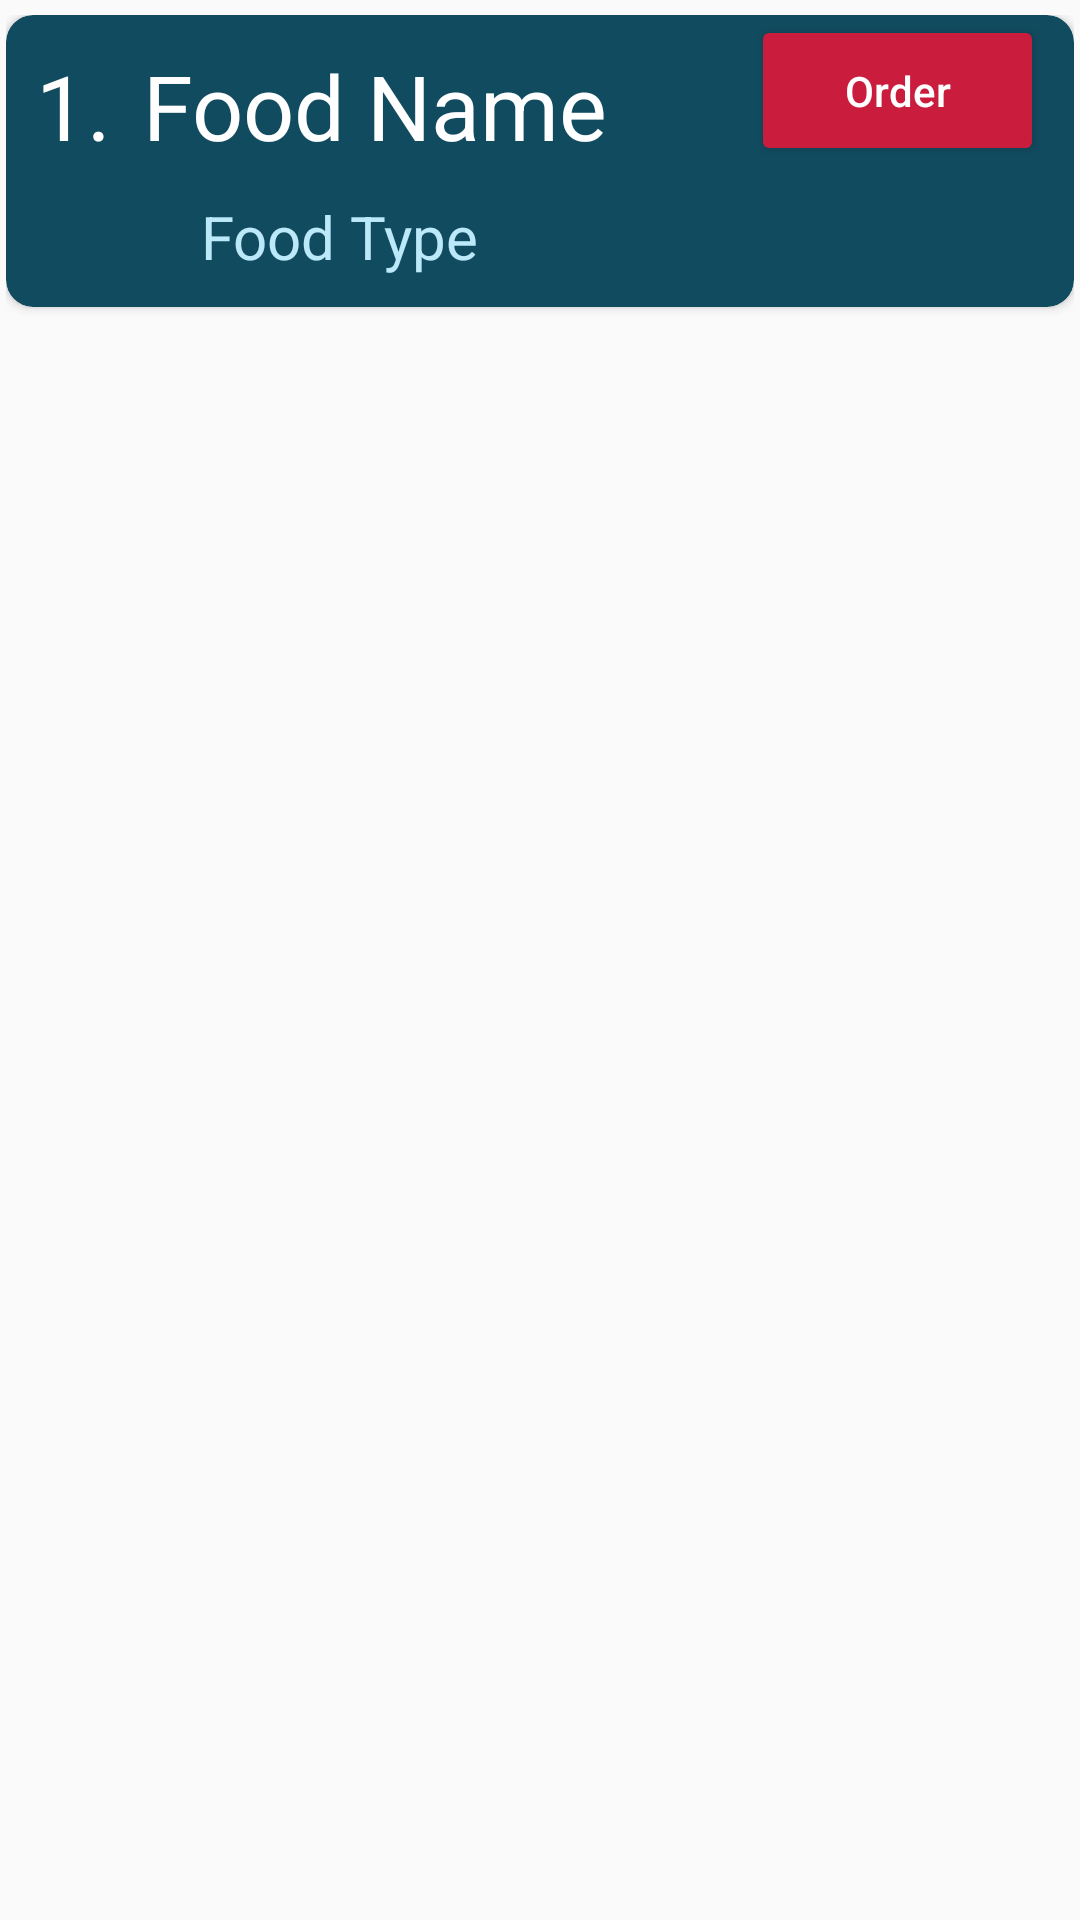

Produce the Android XML layout that renders to this screen, including the resource entries it uses.
<!-- AndroidManifest.xml: application theme Theme.FoodDonation -->
<!-- res/layout/receiver_food_list_row.xml -->
<?xml version="1.0" encoding="utf-8"?>
<androidx.constraintlayout.widget.ConstraintLayout xmlns:android="http://schemas.android.com/apk/res/android"
    xmlns:app="http://schemas.android.com/apk/res-auto"
    android:layout_width="match_parent"
    android:layout_height="wrap_content"
    android:elevation="50dp"
    android:paddingLeft="2dp"
    android:paddingTop="5dp"
    android:paddingRight="2dp"
    android:paddingBottom="5dp">

    <androidx.cardview.widget.CardView
        android:layout_width="match_parent"
        android:layout_height="wrap_content"
        app:cardBackgroundColor="@color/background"
        app:cardCornerRadius="9dp"
        app:layout_constraintBottom_toBottomOf="parent"
        app:layout_constraintEnd_toEndOf="parent"
        app:layout_constraintHorizontal_bias="0.0"
        app:layout_constraintStart_toStartOf="parent"
        app:layout_constraintTop_toTopOf="parent"
        app:layout_constraintVertical_bias="0.0">

        <LinearLayout
            android:layout_width="match_parent"
            android:layout_height="wrap_content"
            android:orientation="vertical">

            <LinearLayout
                android:layout_width="match_parent"
                android:layout_height="match_parent"
                android:orientation="horizontal">

                <TextView
                    android:id="@+id/row_no2"
                    android:layout_width="0dp"
                    android:layout_height="wrap_content"
                    android:layout_weight="0.75"
                    android:paddingLeft="10dp"
                    android:text="1."
                    android:textColor="@color/white"
                    android:textSize="30sp" />

                <TextView
                    android:id="@+id/row_food_name2"
                    android:layout_width="wrap_content"
                    android:layout_height="wrap_content"
                    android:layout_weight="1"
                    android:paddingLeft="10dp"
                    android:paddingTop="10dp"
                    android:text="Food Name"
                    android:textColor="@color/white"
                    android:textSize="30sp" />

                <Button
                    android:id="@+id/orderBtn"
                    android:layout_width="50dp"
                    android:layout_height="match_parent"
                    android:layout_marginRight="10dp"
                    android:layout_weight="1"
                    android:backgroundTint="@color/purple_200"
                    android:text="Order"
                    android:textAllCaps="false"
                    android:textColor="@color/white" />
            </LinearLayout>

            <LinearLayout
                android:layout_width="match_parent"
                android:layout_height="match_parent"
                android:orientation="horizontal">

                <TextView
                    android:id="@+id/row_food_type2"
                    android:layout_width="wrap_content"
                    android:layout_height="wrap_content"
                    android:layout_marginLeft="65dp"
                    android:layout_weight="1"
                    android:paddingTop="10dp"
                    android:paddingBottom="10dp"
                    android:text="Food Type"
                    android:textColor="#BBE9F9"
                    android:textSize="20sp" />
            </LinearLayout>
        </LinearLayout>
    </androidx.cardview.widget.CardView>
</androidx.constraintlayout.widget.ConstraintLayout>
<!-- resources referenced by this layout -->
<resources>
  <color name="background">#114B5F</color>
  <color name="purple_200">#CA1C3D</color>
  <color name="white">#FFFFFFFF</color>
  <style name="Theme.FoodDonation" parent="Theme.AppCompat.DayNight.DarkActionBar">
          
          <item name="colorPrimary">@color/purple_500</item>
          <item name="colorPrimaryVariant">@color/purple_700</item>
          <item name="colorOnPrimary">@color/white</item>
          
          <item name="colorSecondary">@color/teal_200</item>
          <item name="colorSecondaryVariant">@color/teal_700</item>
          <item name="colorOnSecondary">@color/black</item>
          <item name="backgroundColor">@color/red</item>
          
          <item name="android:statusBarColor" tools:targetApi="l">?attr/backgroundColor</item>
          
      </style>
  <color name="purple_500">#FF6200EE</color>
  <color name="purple_700">#FF3700B3</color>
  <color name="teal_200">#FF03DAC5</color>
  <color name="teal_700">#FF018786</color>
  <color name="black">#FF000000</color>
  <color name="red">#DF0A0A</color>
</resources>
